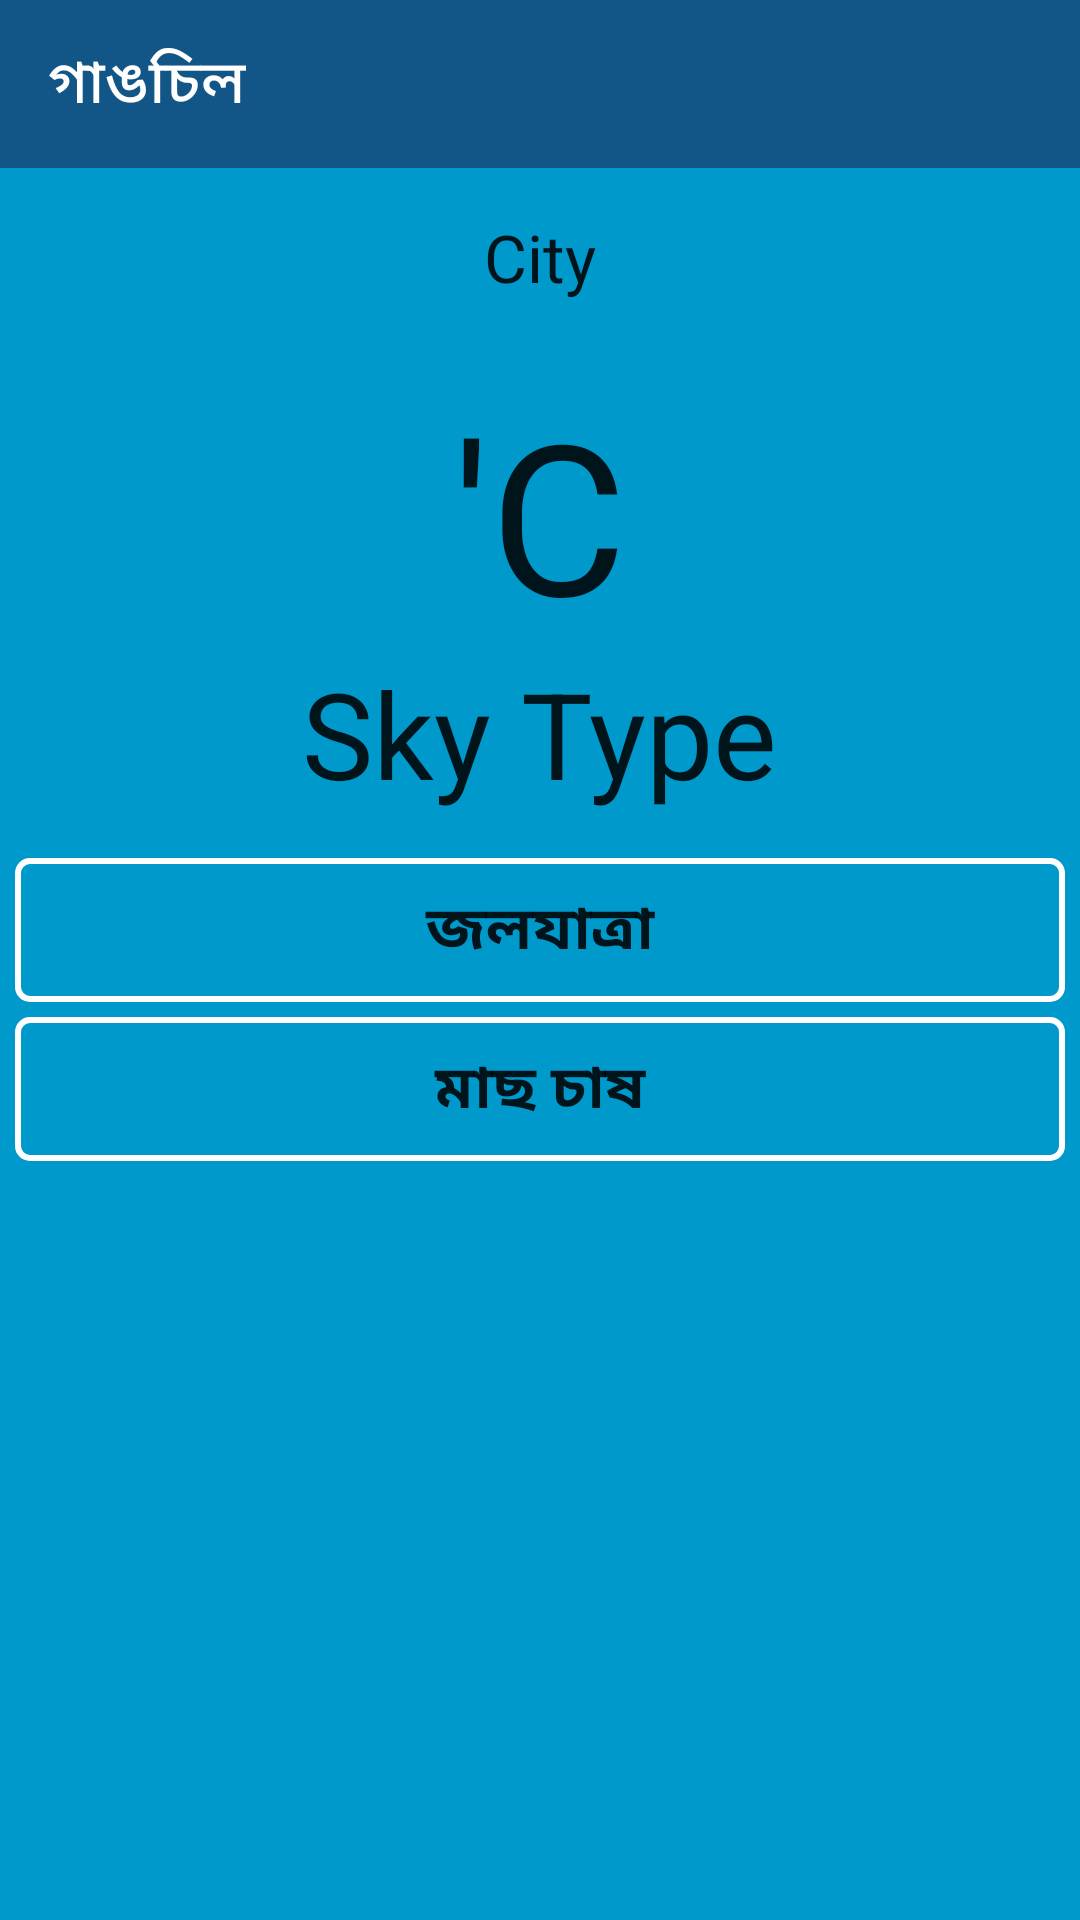

Reconstruct the res/layout file that produces this screen, plus the resources it refers to.
<!-- AndroidManifest.xml: application theme AppTheme -->
<!-- res/layout/activity_marine_resource.xml -->
<?xml version="1.0" encoding="utf-8"?>
<RelativeLayout xmlns:android="http://schemas.android.com/apk/res/android"
    xmlns:tools="http://schemas.android.com/tools"
    android:layout_width="match_parent"
    android:layout_height="match_parent"
    android:fitsSystemWindows="true"
    xmlns:app="http://schemas.android.com/apk/res-auto"
    tools:context="com.androboys.marineresource.MarineResource">
    <RelativeLayout
        android:layout_width="match_parent"
        android:layout_alignParentTop="true"
        android:id="@+id/titleBar"
        android:layout_height="wrap_content"
        >
        <android.support.v7.widget.Toolbar
            xmlns:android="http://schemas.android.com/apk/res/android"
            android:layout_width="fill_parent"
            android:layout_height="wrap_content"
            android:background="@color/orange"
            android:id="@+id/toolbar"
            android:theme="@style/ThemeOverlay.AppCompat.Dark.ActionBar"
            app:title="গাঙচিল" />

    </RelativeLayout>



//Sayem: All design start from here
    <RelativeLayout
        android:layout_width="match_parent"
        android:layout_below="@+id/titleBar"
        android:background="#FF0099CC"
        android:layout_height="match_parent">
        <LinearLayout
            android:layout_width="match_parent"
            android:layout_height="match_parent"
            android:orientation="vertical">

            <LinearLayout
                android:layout_width="match_parent"
                android:orientation="vertical"
                android:gravity="center"
                android:layout_marginTop="15dp"
                android:layout_marginBottom="15dp"
                android:layout_height="wrap_content">

                <TextView
                    android:id="@+id/city_field"
                    android:layout_width="wrap_content"
                    android:layout_height="wrap_content"
                    android:text="City"
                    android:layout_alignParentTop="true"
                    android:layout_centerHorizontal="true"
                    android:textAppearance="?android:attr/textAppearanceLarge" />

                <TextView
                    android:id="@+id/details_field"
                    android:layout_width="wrap_content"
                    android:layout_height="wrap_content"
                    android:layout_below="@+id/weather_icon"
                    android:layout_centerHorizontal="true"
                    android:text=""
                    android:textAppearance="?android:attr/textAppearanceMedium"
                    />

                <TextView
                    android:id="@+id/weather_icon"
                    android:layout_width="wrap_content"
                    android:layout_height="wrap_content"
                    android:layout_centerVertical="true"
                    android:text="'C"
                    android:layout_centerHorizontal="true"
                    android:textAppearance="?android:attr/textAppearanceLarge"
                    android:textSize="70sp"
                    />

                <TextView
                    android:id="@+id/current_temperature_field"
                    android:layout_width="wrap_content"
                    android:layout_height="wrap_content"
                    android:text="Sky Type"
                    android:layout_alignParentBottom="true"
                    android:layout_centerHorizontal="true"
                    android:textAppearance="?android:attr/textAppearanceLarge"
                    android:textSize="40sp" />


            </LinearLayout>

            <Button
                android:layout_width="match_parent"
                android:layout_height="wrap_content"
                android:text="জলযাত্রা"
                android:textStyle="bold"
                android:textSize="20sp"
                android:layout_marginLeft="5dp"
                android:layout_marginRight="5dp"
                android:background="@drawable/border"
                android:layout_marginBottom="5dp"
                android:id="@+id/btn_JoloJatra" />

            <Button
                android:layout_width="match_parent"
                android:layout_height="wrap_content"
                android:textStyle="bold"
                android:text="মাছ চাষ"
                android:layout_marginLeft="5dp"
                android:layout_marginRight="5dp"
                android:textSize="20sp"
                android:background="@drawable/border"
                android:id="@+id/btn_FishCultivation" />


        </LinearLayout>


    </RelativeLayout>


</RelativeLayout>
<!-- resources referenced by this layout -->
<resources>
  <color name="orange">#125688</color>
  <!-- drawable border (drawable) -->
  <?xml version="1.0" encoding="utf-8"?>
  <shape xmlns:android="http://schemas.android.com/apk/res/android">
      <stroke
          android:width="2dp"
          android:color="#FFFFFF" />
  
  
      <padding
          android:bottom="5dp"
          android:left="5dp"
          android:right="5dp"
          android:top="5dp" />
  
      <corners android:radius="4dp" />
  
  </shape>
  <style name="AppTheme" parent="Theme.AppCompat.Light.NoActionBar">
          
          <item name="colorPrimary">@color/orange</item>
          <item name="colorPrimaryDark">@color/orange</item>
      </style>
</resources>
